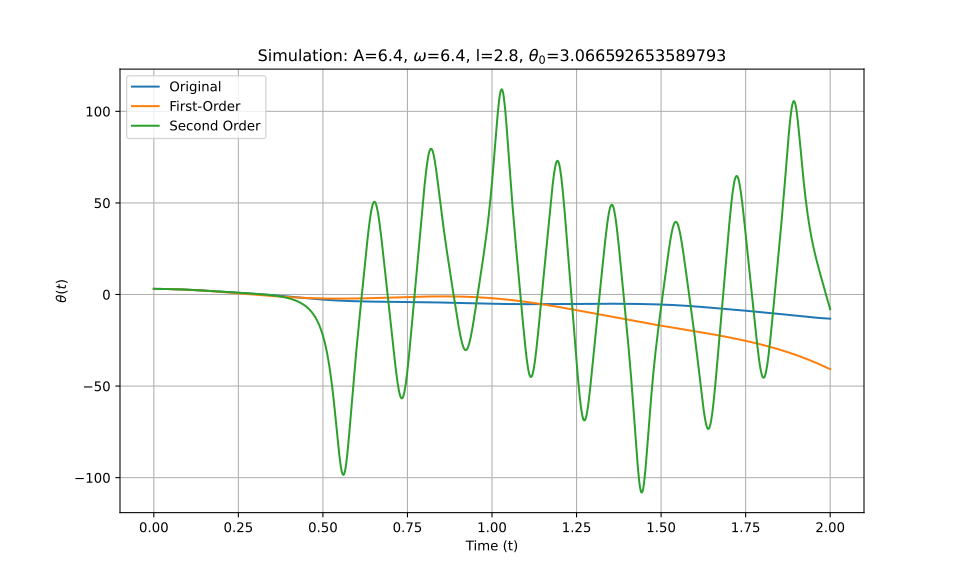

The table this chart was drawn from, first rows:
t_eval, Equation_1, Equation_2, Equation_3
0.0, 3.067, 3.067, 3.067
0.002002, 3.066, 3.066, 3.066
0.004004, 3.066, 3.066, 3.066
0.006006, 3.065, 3.065, 3.065
0.008008, 3.064, 3.064, 3.064
0.01001, 3.062, 3.062, 3.062
0.01201, 3.06, 3.06, 3.06
0.01401, 3.057, 3.057, 3.057
0.01602, 3.055, 3.055, 3.055
0.01802, 3.051, 3.051, 3.051
0.02002, 3.048, 3.048, 3.048
0.02202, 3.044, 3.044, 3.044
0.02402, 3.04, 3.04, 3.04
0.02603, 3.035, 3.035, 3.035
0.02803, 3.03, 3.03, 3.03
0.03003, 3.025, 3.024, 3.025
0.03203, 3.019, 3.019, 3.019
0.03403, 3.013, 3.012, 3.013
0.03604, 3.006, 3.006, 3.006
0.03804, 2.999, 2.999, 2.999
0.04004, 2.992, 2.992, 2.992
0.04204, 2.984, 2.984, 2.984
0.04404, 2.976, 2.976, 2.976
0.04605, 2.968, 2.968, 2.968
0.04805, 2.959, 2.959, 2.959
0.05005, 2.95, 2.95, 2.95
0.05205, 2.941, 2.94, 2.941
0.05405, 2.931, 2.931, 2.931
0.05606, 2.921, 2.921, 2.921
0.05806, 2.911, 2.91, 2.911
0.06006, 2.9, 2.899, 2.9
0.06206, 2.889, 2.888, 2.889
0.06406, 2.878, 2.876, 2.878
0.06607, 2.866, 2.864, 2.866
0.06807, 2.854, 2.852, 2.854
0.07007, 2.841, 2.84, 2.841
0.07207, 2.828, 2.827, 2.828
0.07407, 2.815, 2.813, 2.815
0.07608, 2.802, 2.8, 2.802
0.07808, 2.788, 2.786, 2.788
0.08008, 2.774, 2.772, 2.774
0.08208, 2.76, 2.757, 2.76
0.08408, 2.745, 2.742, 2.745
0.08609, 2.73, 2.727, 2.73
0.08809, 2.715, 2.711, 2.715
0.09009, 2.699, 2.695, 2.699
0.09209, 2.684, 2.679, 2.684
0.09409, 2.667, 2.662, 2.667
0.0961, 2.651, 2.645, 2.651
0.0981, 2.634, 2.628, 2.634
0.1001, 2.617, 2.611, 2.617
0.1021, 2.6, 2.593, 2.6
0.1041, 2.583, 2.575, 2.583
0.1061, 2.565, 2.556, 2.565
0.1081, 2.547, 2.538, 2.547
0.1101, 2.529, 2.519, 2.529
0.1121, 2.51, 2.499, 2.51
0.1141, 2.491, 2.48, 2.492
0.1161, 2.473, 2.46, 2.473
0.1181, 2.453, 2.44, 2.453
... 940 more rows
